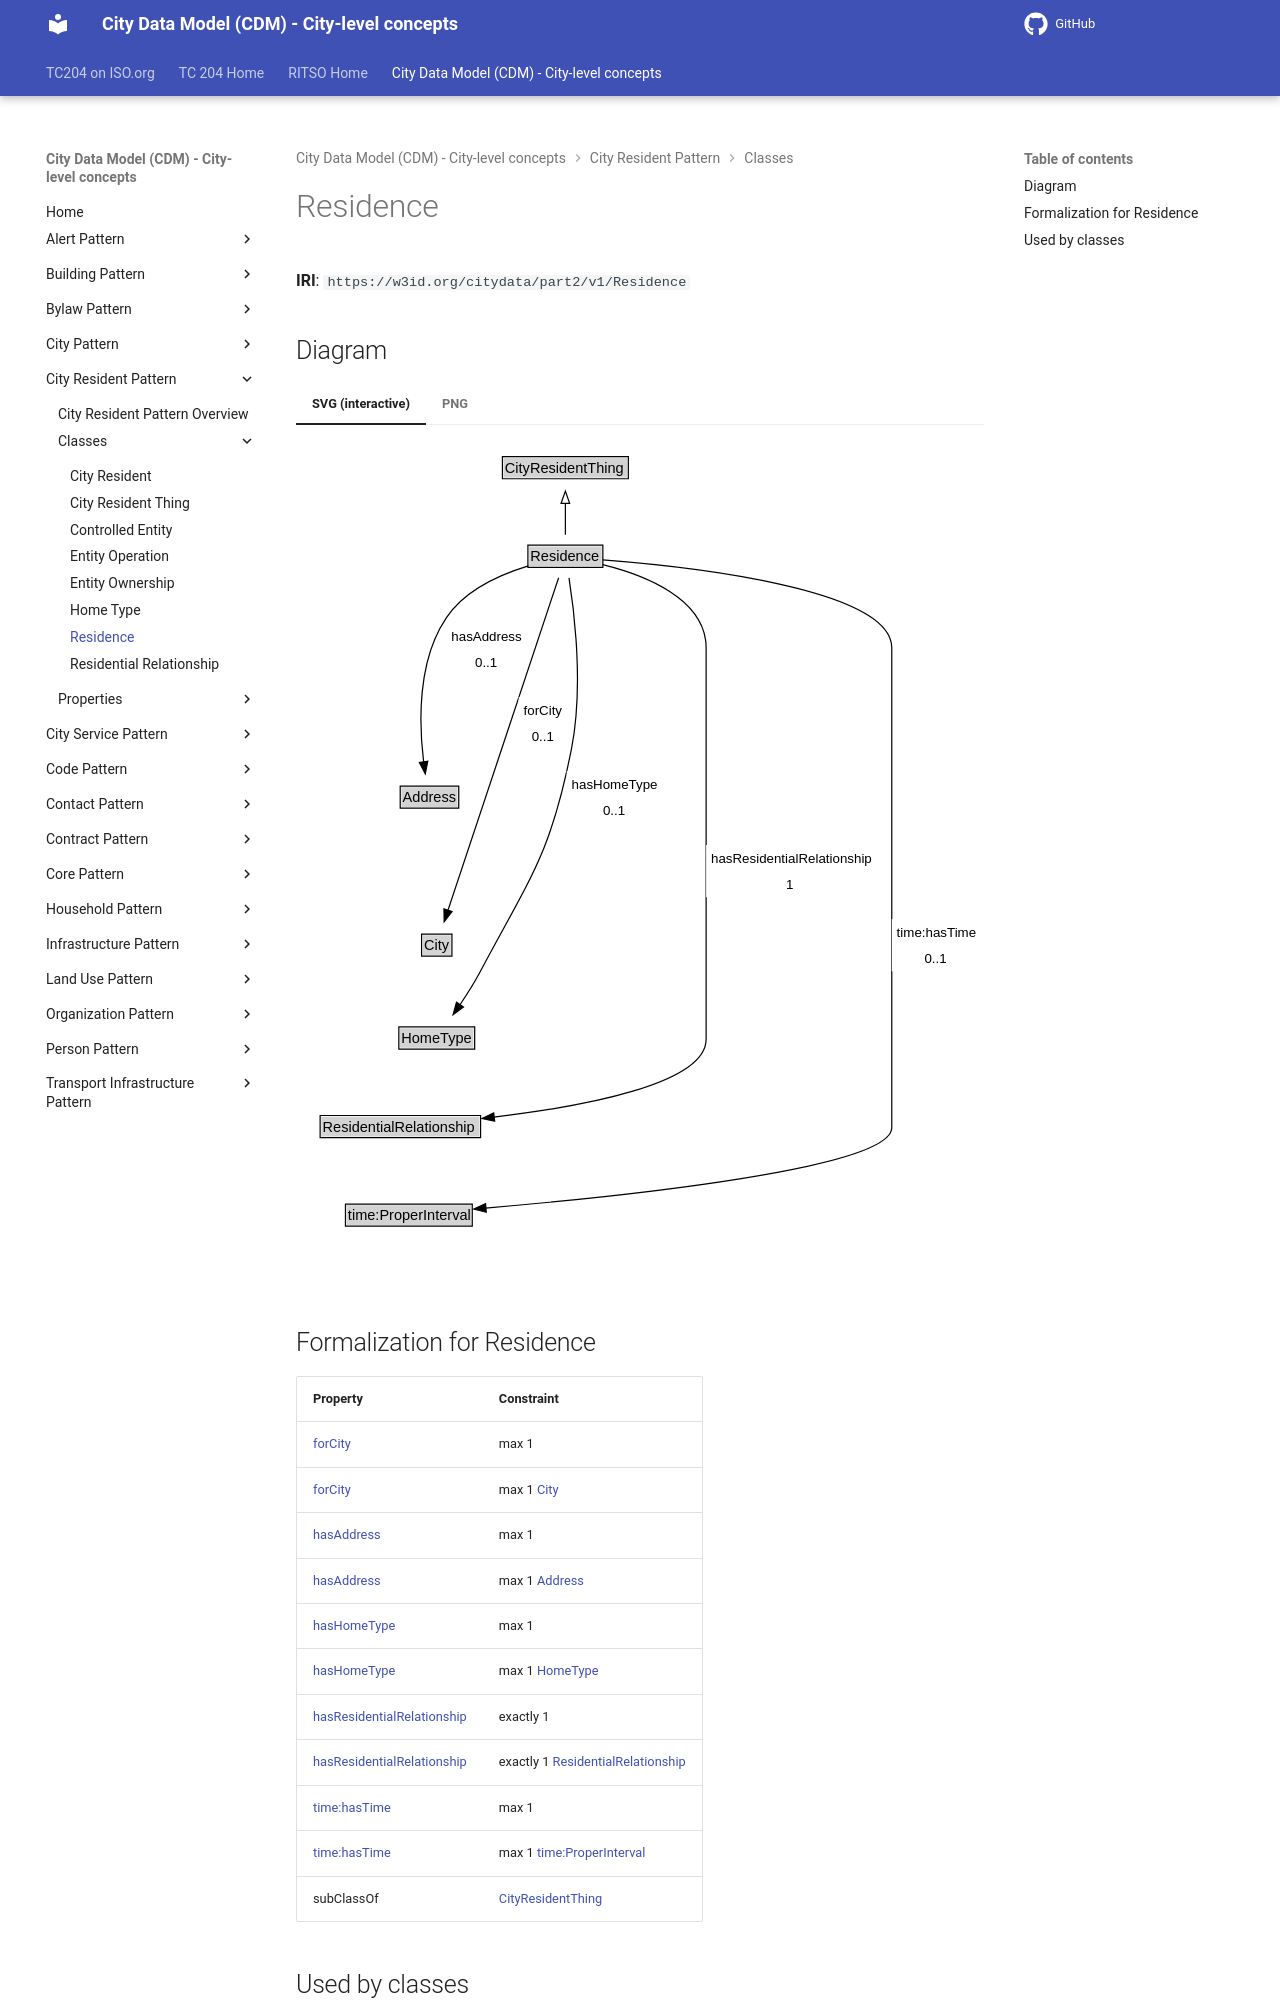

repository: ISO-TC204/ontology-cdm-p2 · page: v1.3.2-alpha.1/classes/Residence/index.html · generator: mkdocs

# Residence

**IRI**: `https://w3id.org/citydata/part2/v1/Residence`


## Diagram

=== "SVG (interactive)"

    <!-- Generated by graphviz version 14.1.3 (20260303.0454)
     -->
    <!-- Pages: 1 -->
    <svg width="567pt" height="676pt"
     viewBox="0.00 0.00 567.00 676.00" xmlns="http://www.w3.org/2000/svg" xmlns:xlink="http://www.w3.org/1999/xlink">
    <g id="graph0" class="graph" transform="scale(1 1) rotate(0) translate(4 672)">
    <polygon fill="white" stroke="none" points="-4,4 -4,-672 562.75,-672 562.75,4 -4,4"/>
    <g id="clust3" class="cluster">
    <title>cluster_associated</title>
    </g>
    <!-- CityResidentThing -->
    <g id="node1" class="node">
    <title>CityResidentThing</title>
    <g id="a_node1"><a xlink:href="../CityResidentThing" xlink:title="&lt;TABLE&gt;">
    <polygon fill="lightgray" stroke="none" points="167.12,-641.88 167.12,-658.12 268.88,-658.12 268.88,-641.88 167.12,-641.88"/>
    <text xml:space="preserve" text-anchor="start" x="168.12" y="-645.88" font-family="Arial" font-size="12.00">CityResidentThing</text>
    <polygon fill="none" stroke="black" points="166.12,-640.88 166.12,-659.12 269.88,-659.12 269.88,-640.88 166.12,-640.88"/>
    </a>
    </g>
    </g>
    <!-- Residence -->
    <g id="node2" class="node">
    <title>Residence</title>
    <g id="a_node2"><a xlink:href="../Residence" xlink:title="&lt;TABLE&gt;">
    <polygon fill="lightgray" stroke="none" points="188.12,-568.88 188.12,-585.12 247.88,-585.12 247.88,-568.88 188.12,-568.88"/>
    <text xml:space="preserve" text-anchor="start" x="189.12" y="-572.88" font-family="Arial" font-size="12.00">Residence</text>
    <polygon fill="none" stroke="black" points="187.12,-567.88 187.12,-586.12 248.88,-586.12 248.88,-567.88 187.12,-567.88"/>
    </a>
    </g>
    </g>
    <!-- Residence&#45;&gt;CityResidentThing -->
    <g id="edge1" class="edge">
    <title>Residence&#45;&gt;CityResidentThing</title>
    <path fill="none" stroke="black" d="M218,-594.71C218,-602.47 218,-611.92 218,-620.74"/>
    <polygon fill="none" stroke="black" points="214.5,-620.66 218,-630.66 221.5,-620.66 214.5,-620.66"/>
    </g>
    <!-- Invis -->
    <!-- Residence&#45;&gt;Invis -->
    <!-- Address -->
    <g id="node4" class="node">
    <title>Address</title>
    <g id="a_node4"><a xlink:href="../Address" xlink:title="&lt;TABLE&gt;">
    <polygon fill="lightgray" stroke="none" points="82.88,-370.38 82.88,-386.62 129.12,-386.62 129.12,-370.38 82.88,-370.38"/>
    <text xml:space="preserve" text-anchor="start" x="83.88" y="-374.38" font-family="Arial" font-size="12.00">Address</text>
    <polygon fill="none" stroke="black" points="81.88,-369.38 81.88,-387.62 130.12,-387.62 130.12,-369.38 81.88,-369.38"/>
    </a>
    </g>
    </g>
    <!-- Residence&#45;&gt;Address -->
    <g id="edge10" class="edge">
    <title>Residence&#45;&gt;Address</title>
    <path fill="none" stroke="black" d="M187.49,-569.03C164.95,-562.18 135.58,-549.33 120,-526.5 95.78,-491.02 97.27,-438.99 101.19,-407.29"/>
    <polygon fill="black" stroke="black" points="104.61,-408.1 102.55,-397.71 97.68,-407.12 104.61,-408.1"/>
    <polygon fill="white" stroke="none" points="120,-479 120,-522 185,-522 185,-479 120,-479"/>
    <text xml:space="preserve" text-anchor="start" x="124" y="-507.5" font-family="Arial" font-size="11.00">hasAddress</text>
    <text xml:space="preserve" text-anchor="start" x="143.5" y="-486" font-family="Arial" font-size="11.00">0..1</text>
    </g>
    <!-- City -->
    <g id="node5" class="node">
    <title>City</title>
    <g id="a_node5"><a xlink:href="../City" xlink:title="&lt;TABLE&gt;">
    <polygon fill="lightgray" stroke="none" points="100.5,-248.38 100.5,-264.62 123.5,-264.62 123.5,-248.38 100.5,-248.38"/>
    <text xml:space="preserve" text-anchor="start" x="101.5" y="-252.38" font-family="Arial" font-size="12.00">City</text>
    <polygon fill="none" stroke="black" points="99.5,-247.38 99.5,-265.62 124.5,-265.62 124.5,-247.38 99.5,-247.38"/>
    </a>
    </g>
    </g>
    <!-- Residence&#45;&gt;City -->
    <g id="edge9" class="edge">
    <title>Residence&#45;&gt;City</title>
    <path fill="none" stroke="black" d="M212.45,-559.32C195.25,-507.63 142.68,-349.69 121.25,-285.29"/>
    <polygon fill="black" stroke="black" points="124.58,-284.21 118.1,-275.83 117.94,-286.42 124.58,-284.21"/>
    <polygon fill="white" stroke="none" points="179.51,-418 179.51,-461 219.01,-461 219.01,-418 179.51,-418"/>
    <text xml:space="preserve" text-anchor="start" x="183.51" y="-446.5" font-family="Arial" font-size="11.00">forCity</text>
    <text xml:space="preserve" text-anchor="start" x="190.26" y="-425" font-family="Arial" font-size="11.00">0..1</text>
    </g>
    <!-- HomeType -->
    <g id="node6" class="node">
    <title>HomeType</title>
    <g id="a_node6"><a xlink:href="../HomeType" xlink:title="&lt;TABLE&gt;">
    <polygon fill="lightgray" stroke="none" points="81.75,-171.88 81.75,-188.12 142.25,-188.12 142.25,-171.88 81.75,-171.88"/>
    <text xml:space="preserve" text-anchor="start" x="82.75" y="-175.88" font-family="Arial" font-size="12.00">HomeType</text>
    <polygon fill="none" stroke="black" points="80.75,-170.88 80.75,-189.12 143.25,-189.12 143.25,-170.88 80.75,-170.88"/>
    </a>
    </g>
    </g>
    <!-- Residence&#45;&gt;HomeType -->
    <g id="edge11" class="edge">
    <title>Residence&#45;&gt;HomeType</title>
    <path fill="none" stroke="black" d="M220.98,-559.19C225.6,-530.1 232.97,-468.62 223,-418 206.01,-331.76 189.25,-312.62 148,-235 143.06,-225.7 136.93,-216 131.14,-207.42"/>
    <polygon fill="black" stroke="black" points="134.02,-205.44 125.44,-199.21 128.26,-209.42 134.02,-205.44"/>
    <polygon fill="white" stroke="none" points="219.1,-357 219.1,-400 296.85,-400 296.85,-357 219.1,-357"/>
    <text xml:space="preserve" text-anchor="start" x="223.1" y="-385.5" font-family="Arial" font-size="11.00">hasHomeType</text>
    <text xml:space="preserve" text-anchor="start" x="248.97" y="-364" font-family="Arial" font-size="11.00">0..1</text>
    </g>
    <!-- ResidentialRelationship -->
    <g id="node7" class="node">
    <title>ResidentialRelationship</title>
    <g id="a_node7"><a xlink:href="../ResidentialRelationship" xlink:title="&lt;TABLE&gt;">
    <polygon fill="lightgray" stroke="none" points="16.88,-98.88 16.88,-115.12 147.12,-115.12 147.12,-98.88 16.88,-98.88"/>
    <text xml:space="preserve" text-anchor="start" x="17.88" y="-102.88" font-family="Arial" font-size="12.00">ResidentialRelationship</text>
    <polygon fill="none" stroke="black" points="15.88,-97.88 15.88,-116.12 148.12,-116.12 148.12,-97.88 15.88,-97.88"/>
    </a>
    </g>
    </g>
    <!-- Residence&#45;&gt;ResidentialRelationship -->
    <g id="edge8" class="edge">
    <title>Residence&#45;&gt;ResidentialRelationship</title>
    <path fill="none" stroke="black" d="M248.78,-570.13C283.15,-561.58 334,-542.07 334,-501.5 334,-501.5 334,-501.5 334,-179 334,-142.2 233.16,-123.54 159.06,-114.81"/>
    <polygon fill="black" stroke="black" points="159.72,-111.36 149.38,-113.71 158.93,-118.31 159.72,-111.36"/>
    <polygon fill="white" stroke="none" points="334,-296 334,-339 471.75,-339 471.75,-296 334,-296"/>
    <text xml:space="preserve" text-anchor="start" x="338" y="-324.5" font-family="Arial" font-size="11.00">hasResidentialRelationship</text>
    <text xml:space="preserve" text-anchor="start" x="399.88" y="-303" font-family="Arial" font-size="11.00">1</text>
    </g>
    <!-- time_ProperInterval -->
    <g id="node8" class="node">
    <title>time_ProperInterval</title>
    <g id="a_node8"><a xlink:href="https://w3id.org/citydata/imported/time/latest/ProperInterval" xlink:title="&lt;TABLE&gt;">
    <polygon fill="lightgray" stroke="none" points="37.75,-25.88 37.75,-42.12 140.25,-42.12 140.25,-25.88 37.75,-25.88"/>
    <text xml:space="preserve" text-anchor="start" x="38.75" y="-29.88" font-family="Arial" font-size="12.00">time:ProperInterval</text>
    <polygon fill="none" stroke="black" points="36.75,-24.88 36.75,-43.12 141.25,-43.12 141.25,-24.88 36.75,-24.88"/>
    </a>
    </g>
    </g>
    <!-- Residence&#45;&gt;time_ProperInterval -->
    <g id="edge12" class="edge">
    <title>Residence&#45;&gt;time_ProperInterval</title>
    <path fill="none" stroke="black" d="M248.86,-573.99C319.52,-568.53 487,-550.44 487,-501.5 487,-501.5 487,-501.5 487,-106 487,-72.41 264.46,-49.36 152.19,-39.86"/>
    <polygon fill="black" stroke="black" points="152.8,-36.4 142.54,-39.06 152.21,-43.38 152.8,-36.4"/>
    <polygon fill="white" stroke="none" points="487,-235 487,-278 558.75,-278 558.75,-235 487,-235"/>
    <text xml:space="preserve" text-anchor="start" x="491" y="-263.5" font-family="Arial" font-size="11.00">time:hasTime</text>
    <text xml:space="preserve" text-anchor="start" x="513.88" y="-242" font-family="Arial" font-size="11.00">0..1</text>
    </g>
    <!-- Invis&#45;&gt;Address -->
    <!-- Address&#45;&gt;City -->
    <!-- City&#45;&gt;HomeType -->
    <!-- HomeType&#45;&gt;ResidentialRelationship -->
    <!-- ResidentialRelationship&#45;&gt;time_ProperInterval -->
    </g>
    </svg>


=== "PNG"
